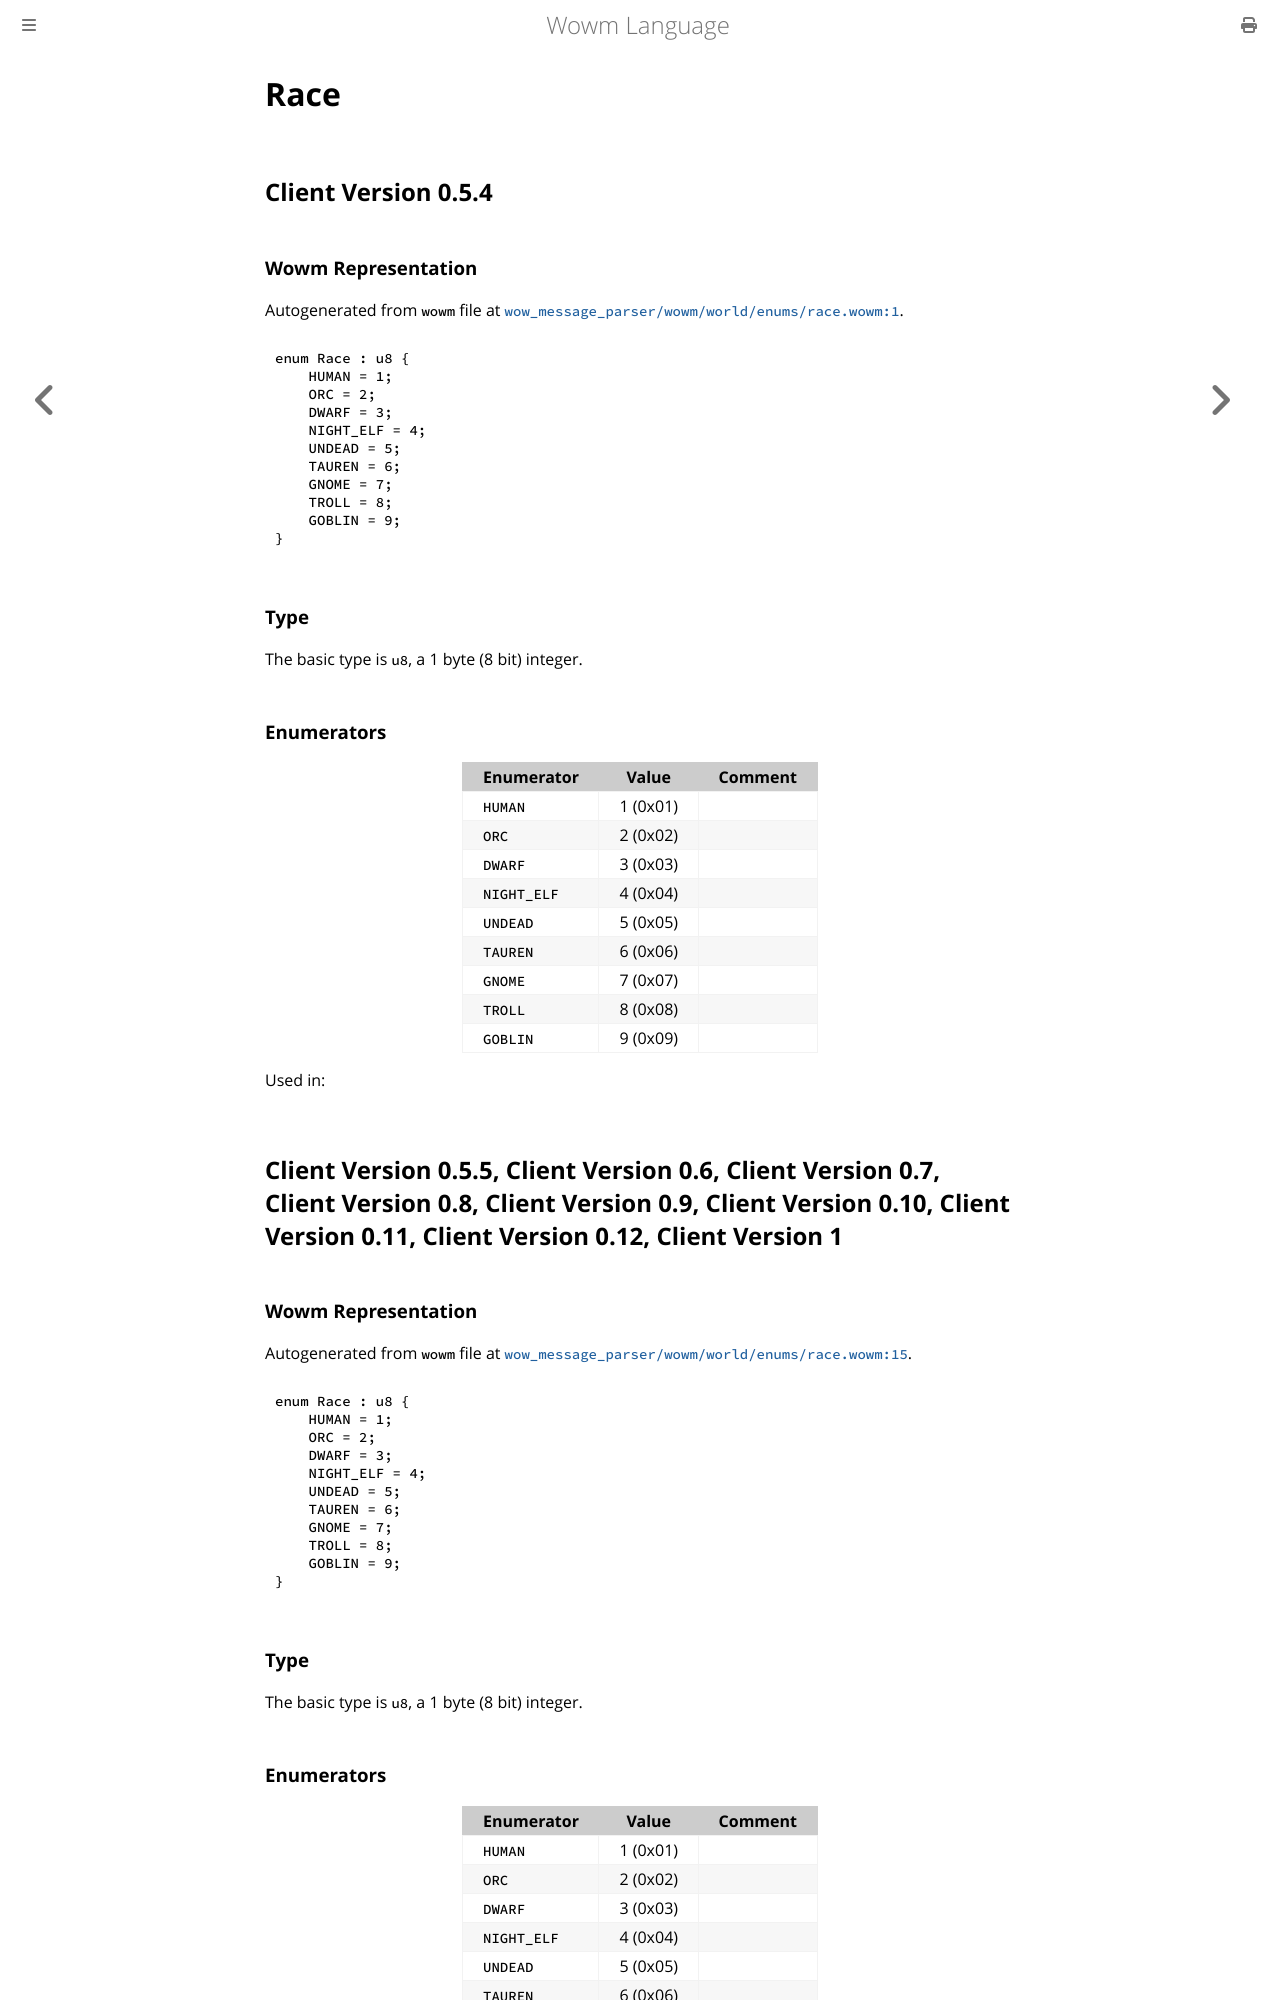

repository: gtker/wow_messages · page: docs/race.html · generator: mdbook

# Race

## Client Version 0.5.4

### Wowm Representation

Autogenerated from `wowm` file at [`wow_message_parser/wowm/world/enums/race.wowm:1`](https://github.com/gtker/wow_messages/tree/main/wow_message_parser/wowm/world/enums/race.wowm#L1).

```rust,ignore
enum Race : u8 {
    HUMAN = 1;
    ORC = 2;
    DWARF = 3;
    NIGHT_ELF = 4;
    UNDEAD = 5;
    TAUREN = 6;
    GNOME = 7;
    TROLL = 8;
    GOBLIN = 9;
}
```
### Type
The basic type is `u8`, a 1 byte (8 bit) integer.
### Enumerators
| Enumerator | Value  | Comment |
| --------- | -------- | ------- |
| `HUMAN` | 1 (0x01) |  |
| `ORC` | 2 (0x02) |  |
| `DWARF` | 3 (0x03) |  |
| `NIGHT_ELF` | 4 (0x04) |  |
| `UNDEAD` | 5 (0x05) |  |
| `TAUREN` | 6 (0x06) |  |
| `GNOME` | 7 (0x07) |  |
| `TROLL` | 8 (0x08) |  |
| `GOBLIN` | 9 (0x09) |  |

Used in:

## Client Version 0.5.5, Client Version 0.6, Client Version 0.7, Client Version 0.8, Client Version 0.9, Client Version 0.10, Client Version 0.11, Client Version 0.12, Client Version 1

### Wowm Representation

Autogenerated from `wowm` file at [`wow_message_parser/wowm/world/enums/race.wowm:15`](https://github.com/gtker/wow_messages/tree/main/wow_message_parser/wowm/world/enums/race.wowm#L15).

```rust,ignore
enum Race : u8 {
    HUMAN = 1;
    ORC = 2;
    DWARF = 3;
    NIGHT_ELF = 4;
    UNDEAD = 5;
    TAUREN = 6;
    GNOME = 7;
    TROLL = 8;
    GOBLIN = 9;
}
```
### Type
The basic type is `u8`, a 1 byte (8 bit) integer.
